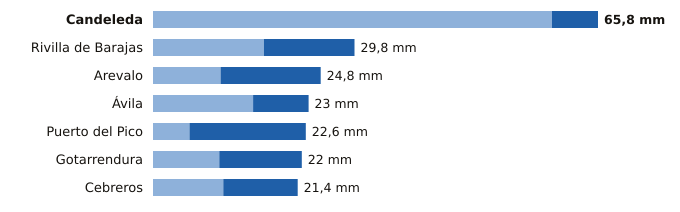

The table this chart was drawn from, first rows:
estacion, provincia, indicativo, mm_6_dias_anteriores, mm_hoy, mm_7_dias, horas_de_hoy
Candeleda, Ávila, 3422D, 59.0, 6.8, 65.8, 19
Rivilla de Barajas, Ávila, 2512Y, 16.4, 13.4, 29.8, 17
Arevalo, Ávila, 2456B, 10.0, 14.8, 24.8, 19
Ávila, Ávila, 2444, 14.8, 8.2, 23.0, 20
Puerto del Pico, Ávila, 3319D, 5.4, 17.2, 22.6, 19
Gotarrendura, Ávila, 2453E, 9.8, 12.2, 22.0, 19
Cebreros, Ávila, 3337U, 10.4, 11.0, 21.4, 20
